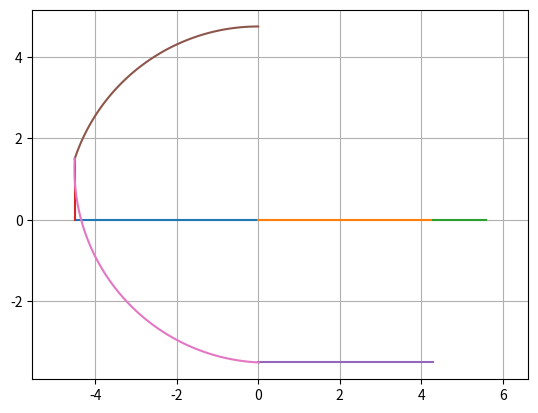

The script that saved this image:
# coding: utf-8
# Python 3.6
# Holding entries via parametric equations

import numpy as np
import matplotlib.pyplot as plt


def normalize_deg(deg_to_norm):
    """ Ensures degrees are between 0 and 360. """
    add_360 = (deg_to_norm < 0) * 360
    sub_360 = (deg_to_norm > 360) * 360
    return deg_to_norm + add_360 - sub_360


def plot_entry_orbit(
        hdg,
        inbound_crs,
        R,
        v,
        turn_rate,
        wind_dir,
        wind_vel):

    adjusted_hdg = normalize_deg(hdg - inbound_crs + 180)

    switch_sign = (-1)**R

    if 0 + 291*R <= adjusted_hdg <= 69 + 291*R:
        entry_type = 'Teardrop Entry'
        teardrop_hdg = normalize_deg(inbound_crs + 180 + 30 * switch_sign)

        if hdg > teardrop_hdg:
            turn = hdg - (180 + 30*switch_sign) - inbound_crs
            R = (not R)*1*R
        else:
            turn = 180 + 30*switch_sign + inbound_crs - hdg
            R = (not R)*1 + R

    elif 69 + 40*R < adjusted_hdg < 251 + 40*R:
        entry_type = 'Direct Entry'
        turn = (hdg - inbound_crs)*switch_sign + 180

    else:
        entry_type = 'Parallel Entry'
        turn = (180 - hdg)*switch_sign + inbound_crs
        R = (not R)*1

    hdg_xform = - hdg * np.pi / 180
    angular_vel = turn_rate * np.pi / 180  # rad/s
    wind_xform = - wind_dir * np.pi / 180 + 3 * np.pi / 2  # rad

    r = v / 3600 / angular_vel
    turn = normalize_deg(turn)
    time_to_turn = (turn / turn_rate)
    t = np.arange(0, time_to_turn, np.pi / 50)

    wind_x = wind_vel / 3600 * np.cos(wind_xform)
    wind_y = wind_vel / 3600 * np.sin(wind_xform)

    phase = hdg_xform + R * np.pi

    # Shift starting point to origin
    origin_x = r * np.cos(phase)
    origin_y = r * np.sin(phase)

    theta = angular_vel * t * (-1)**R

    x = r * np.cos(theta + phase) + wind_x * t - origin_x
    y = r * np.sin(theta + phase) + wind_y * t - origin_y

    inbound_crs_xform = (180 - inbound_crs) * np.pi / 180 + np.pi / 2

    r = np.arange(0, 4, 0.1)

    x_crs = r*np.cos(inbound_crs_xform)
    y_crs = r*np.sin(inbound_crs_xform)

    ax = plt.subplot(111, polar=False)
    ax.plot(x, y)
    ax.plot(x_crs, y_crs)
    ax.grid(True)
    ax.set(aspect=1, adjustable='datalim')
    ax.set_title(entry_type, va='bottom')

    return plt.show()


def plot_holding_basic_area():

    a_l = 4.5
    l_m = 4.3
    m_g = 5.6
    l_i = 3.5  # Also M-H
    m_e = 5.3
    a_b = 1.5  # Also G-F and J-K
    j_l = 3.3

    l_b = (a_l**2 + a_b**2)**(1 / 2)

    step = 0.01

    x_a_l = np.arange(- a_l, 0, step)
    y_a_l = x_a_l * 0
    x_l_m = np.arange(0, l_m, step)
    y_l_m = x_l_m * 0
    x_m_g = np.arange(l_m, m_g, step)
    y_m_g = x_m_g * 0
    y_a_b = np.arange(0, a_b + step, step)
    x_a_b = - np.ones(len(y_a_b)) * a_l
    x_i_h = x_l_m
    y_i_h = - np.ones(len(x_i_h)) * l_i

    theta = np.arange(0, np.pi / 2 - np.arccos(a_l / l_b) + step, step)
    x_arc_b_c = l_b * np.cos(theta + np.pi/2)
    y_arc_b_c = l_b * np.sin(theta + np.pi/2)

    # Calculating arc BI
    focal = calc_focal_point(l_i, a_l, a_b)

    epsilon = np.arctan((a_b - focal[1]) / (-a_l - focal[0]))
    zeta = np.arctan((-focal[0]) / (-l_i - focal[1]))

    theta = np.arange(np.pi + epsilon, 3*np.pi/2 - zeta + step, step)
    x_arc_b_i = l_b * np.cos(theta) + focal[0]
    y_arc_b_i = l_b * np.sin(theta) + focal[1]

    # Calculating arc HG
    focal = calc_focal_point(l_i, m_g, a_b)
    print(focal)


    ax = plt.subplot(111, polar=False)

    ax.plot(x_a_l, y_a_l)
    ax.plot(x_l_m, y_l_m)
    ax.plot(x_m_g, y_m_g)
    ax.plot(x_a_b, y_a_b)
    ax.plot(x_i_h, y_i_h)
    ax.plot(x_arc_b_c, y_arc_b_c)
    ax.plot(x_arc_b_i, y_arc_b_i)

    ax.grid(True)
    ax.set(aspect=1, adjustable='datalim')

    return plt.show()


def calc_focal_point(f, lateral_offset, vertical_offset):
    """ Triangulates the focal point of the arc. """
    r = (vertical_offset**2 + lateral_offset**2)**(1/2)
    h = ((f + vertical_offset)**2 + lateral_offset**2)**(1/2)
    omega = np.arccos(h / (2*r))
    phi = np.arccos((h**2 + r**2 - f**2) / (2*h*r))
    gamma = omega - phi
    c = (2*r**2 * (1 - np.cos(gamma)))**(1/2)
    psi = np.arccos((f**2 + c**2 - r**2) / (2*f*c))
    mu = psi - np.pi/2

    x_focal = c * np.cos(mu)
    y_focal = c * np.sin(mu)

    return x_focal, y_focal


heading = 350  # degrees
right_turn = 1
inbound_course = 270  # degrees

velocity = 250  # KIAS
rate_of_turn = 3  # degrees/s

wind_velocity = 20  # kts
wind_direction = 180  # degrees

# entry_orbit = plot_entry_orbit(
#     heading,
#     inbound_course,
#     right_turn,
#     velocity,
#     rate_of_turn,
#     wind_direction,
#     wind_velocity)

plot_holding_basic_area()

l_i = 3.5
a_b = 1.5
a_l = 5.6

print(calc_focal_point(l_i, a_l, a_b))
